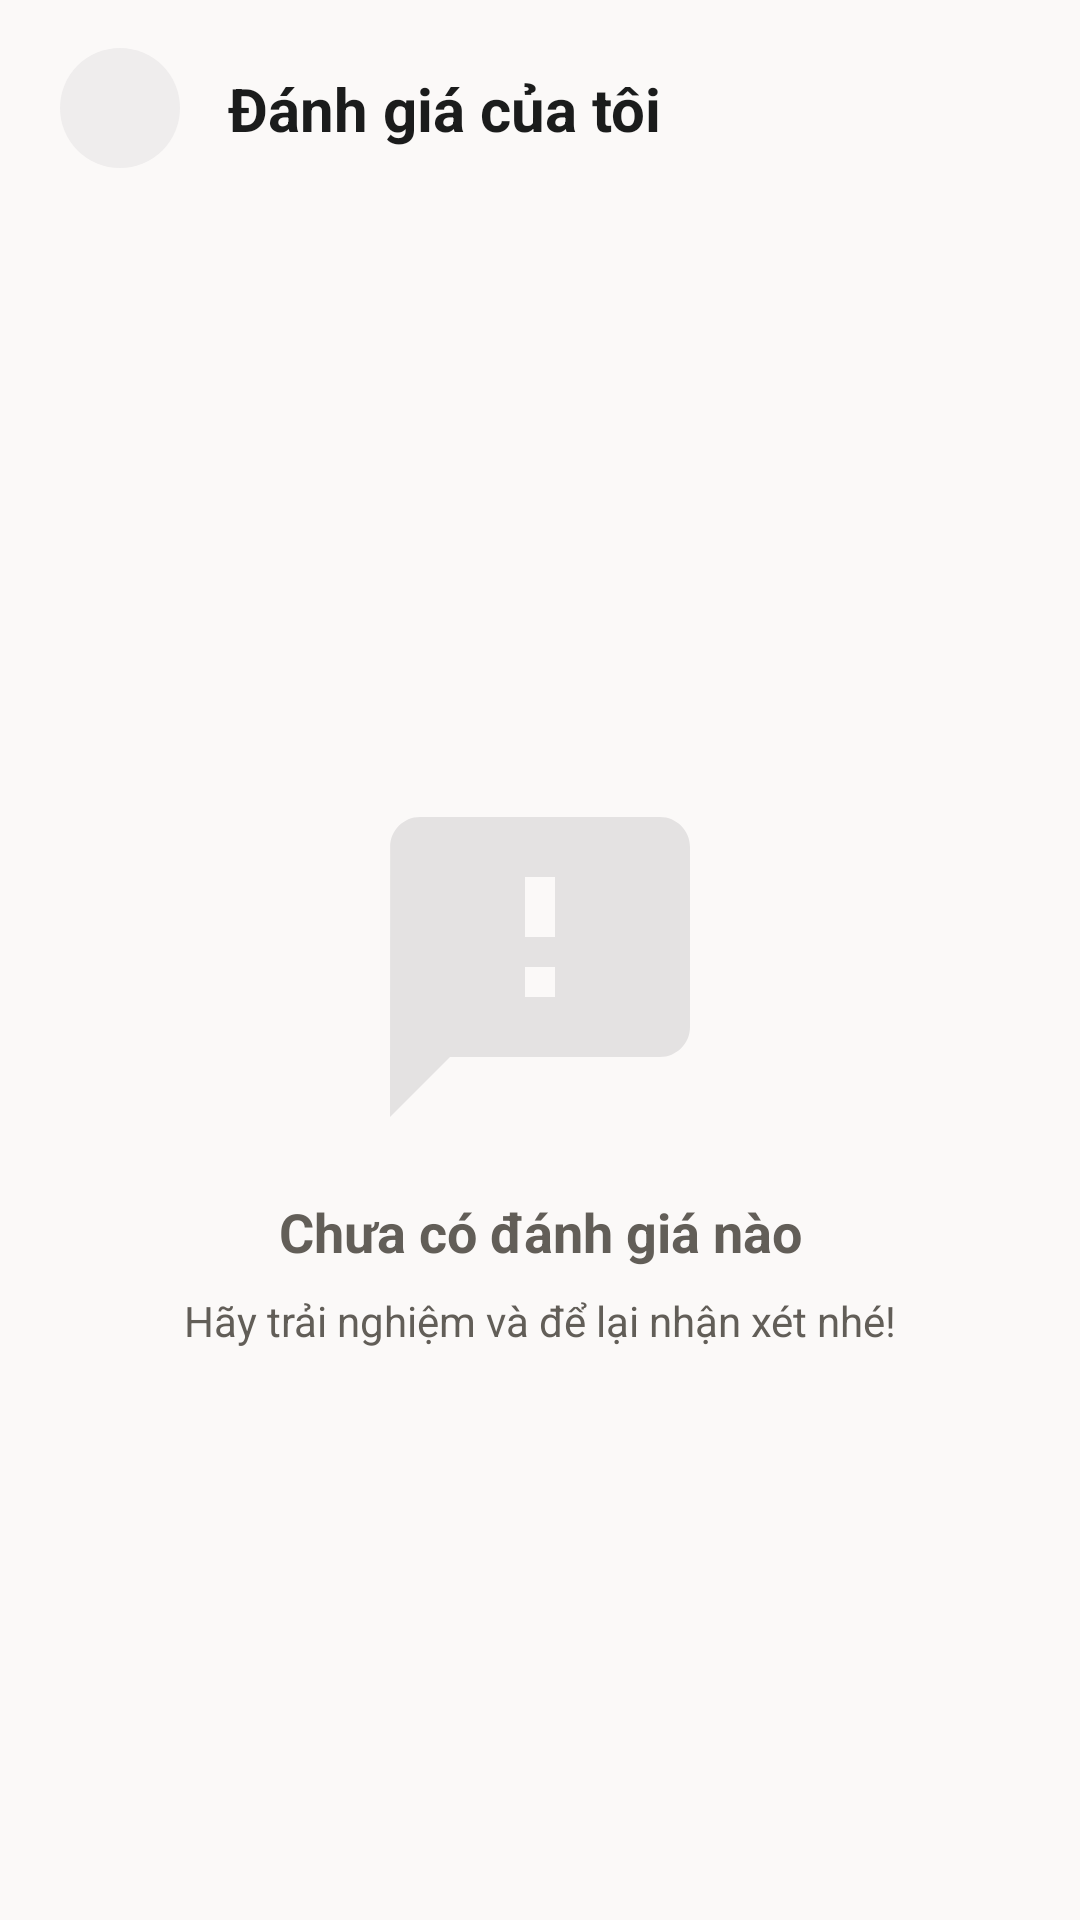

This screen was rendered from an Android layout file. Write that file and the resources it references.
<!-- AndroidManifest.xml: application theme Theme.AnGi_DiDau -->
<!-- res/layout/activity_user_reviews.xml -->
<?xml version="1.0" encoding="utf-8"?>
<androidx.constraintlayout.widget.ConstraintLayout xmlns:android="http://schemas.android.com/apk/res/android"
    xmlns:app="http://schemas.android.com/apk/res-auto"
    xmlns:tools="http://schemas.android.com/tools"
    android:layout_width="match_parent"
    android:layout_height="match_parent"
    android:background="@color/background"
    tools:context=".ui.profile.UserReviewsActivity">

    
    <androidx.constraintlayout.widget.ConstraintLayout
        android:id="@+id/appBar"
        android:layout_width="match_parent"
        android:layout_height="wrap_content"
        android:paddingHorizontal="20dp"
        android:paddingVertical="16dp"
        app:layout_constraintTop_toTopOf="parent">

        <ImageView
            android:id="@+id/btnBack"
            android:layout_width="40dp"
            android:layout_height="40dp"
            android:background="@drawable/bg_icon_btn"
            android:padding="8dp"
            android:src="@drawable/ic_arrow_back"
            app:tint="@color/on_surface"
            app:layout_constraintStart_toStartOf="parent"
            app:layout_constraintTop_toTopOf="parent"
            app:layout_constraintBottom_toBottomOf="parent" />

        <TextView
            android:layout_width="wrap_content"
            android:layout_height="wrap_content"
            android:text="Đánh giá của tôi"
            android:textColor="@color/on_surface"
            android:textSize="20sp"
            android:textStyle="bold"
            app:layout_constraintStart_toEndOf="@id/btnBack"
            app:layout_constraintTop_toTopOf="parent"
            app:layout_constraintBottom_toBottomOf="parent"
            android:layout_marginStart="16dp"/>
    </androidx.constraintlayout.widget.ConstraintLayout>

    
    <LinearLayout
        android:id="@+id/llEmptyState"
        android:layout_width="wrap_content"
        android:layout_height="wrap_content"
        android:orientation="vertical"
        android:gravity="center"
        app:layout_constraintTop_toBottomOf="@id/appBar"
        app:layout_constraintBottom_toBottomOf="parent"
        app:layout_constraintStart_toStartOf="parent"
        app:layout_constraintEnd_toEndOf="parent">
        
        <ImageView
            android:layout_width="120dp"
            android:layout_height="120dp"
            android:src="@drawable/ic_reviews"
            app:tint="@color/surface_container_highest" />
            
        <TextView
            android:layout_width="wrap_content"
            android:layout_height="wrap_content"
            android:text="Chưa có đánh giá nào"
            android:textSize="18sp"
            android:textStyle="bold"
            android:textColor="@color/secondary"
            android:layout_marginTop="16dp" />
            
        <TextView
            android:layout_width="wrap_content"
            android:layout_height="wrap_content"
            android:text="Hãy trải nghiệm và để lại nhận xét nhé!"
            android:textSize="14sp"
            android:textColor="@color/secondary"
            android:layout_marginTop="8dp" />
    </LinearLayout>

    <androidx.recyclerview.widget.RecyclerView
        android:id="@+id/rvUserReviews"
        android:layout_width="match_parent"
        android:layout_height="0dp"
        android:paddingHorizontal="20dp"
        android:paddingTop="16dp"
        android:clipToPadding="false"
        app:layoutManager="androidx.recyclerview.widget.LinearLayoutManager"
        app:layout_constraintTop_toBottomOf="@id/appBar"
        app:layout_constraintBottom_toBottomOf="parent"/>

</androidx.constraintlayout.widget.ConstraintLayout>
<!-- resources referenced by this layout -->
<resources>
  <color name="background">#FBF9F8</color>
  <color name="on_surface">#1B1C1C</color>
  <color name="secondary">#625E58</color>
  <color name="surface_container_highest">#E4E2E2</color>
  <!-- drawable bg_icon_btn (drawable) -->
  ﻿<?xml version="1.0" encoding="utf-8"?>
  <shape xmlns:android="http://schemas.android.com/apk/res/android" android:shape="oval">
      <solid android:color="@color/surface_container" />
  </shape>
  <!-- drawable ic_reviews (drawable) -->
  <vector xmlns:android="http://schemas.android.com/apk/res/android"
      android:width="24dp"
      android:height="24dp"
      android:viewportWidth="24"
      android:viewportHeight="24">
    <path
        android:fillColor="#FF000000"
        android:pathData="M20,2H4c-1.1,0 -1.99,0.9 -1.99,2L2,22l4,-4h14c1.1,0 2,-0.9 2,-2V4c0,-1.1 -0.9,-2 -2,-2zM13,14h-2v-2h2v2zm0,-4h-2V6h2v4z"/>
  </vector>
  <style name="Theme.AnGi_DiDau" parent="Base.Theme.AnGi_DiDau" />
  <color name="surface_container">#EFEDED</color>
  <style name="Base.Theme.AnGi_DiDau" parent="Theme.Material3.DayNight.NoActionBar">
          
          
      </style>
</resources>
